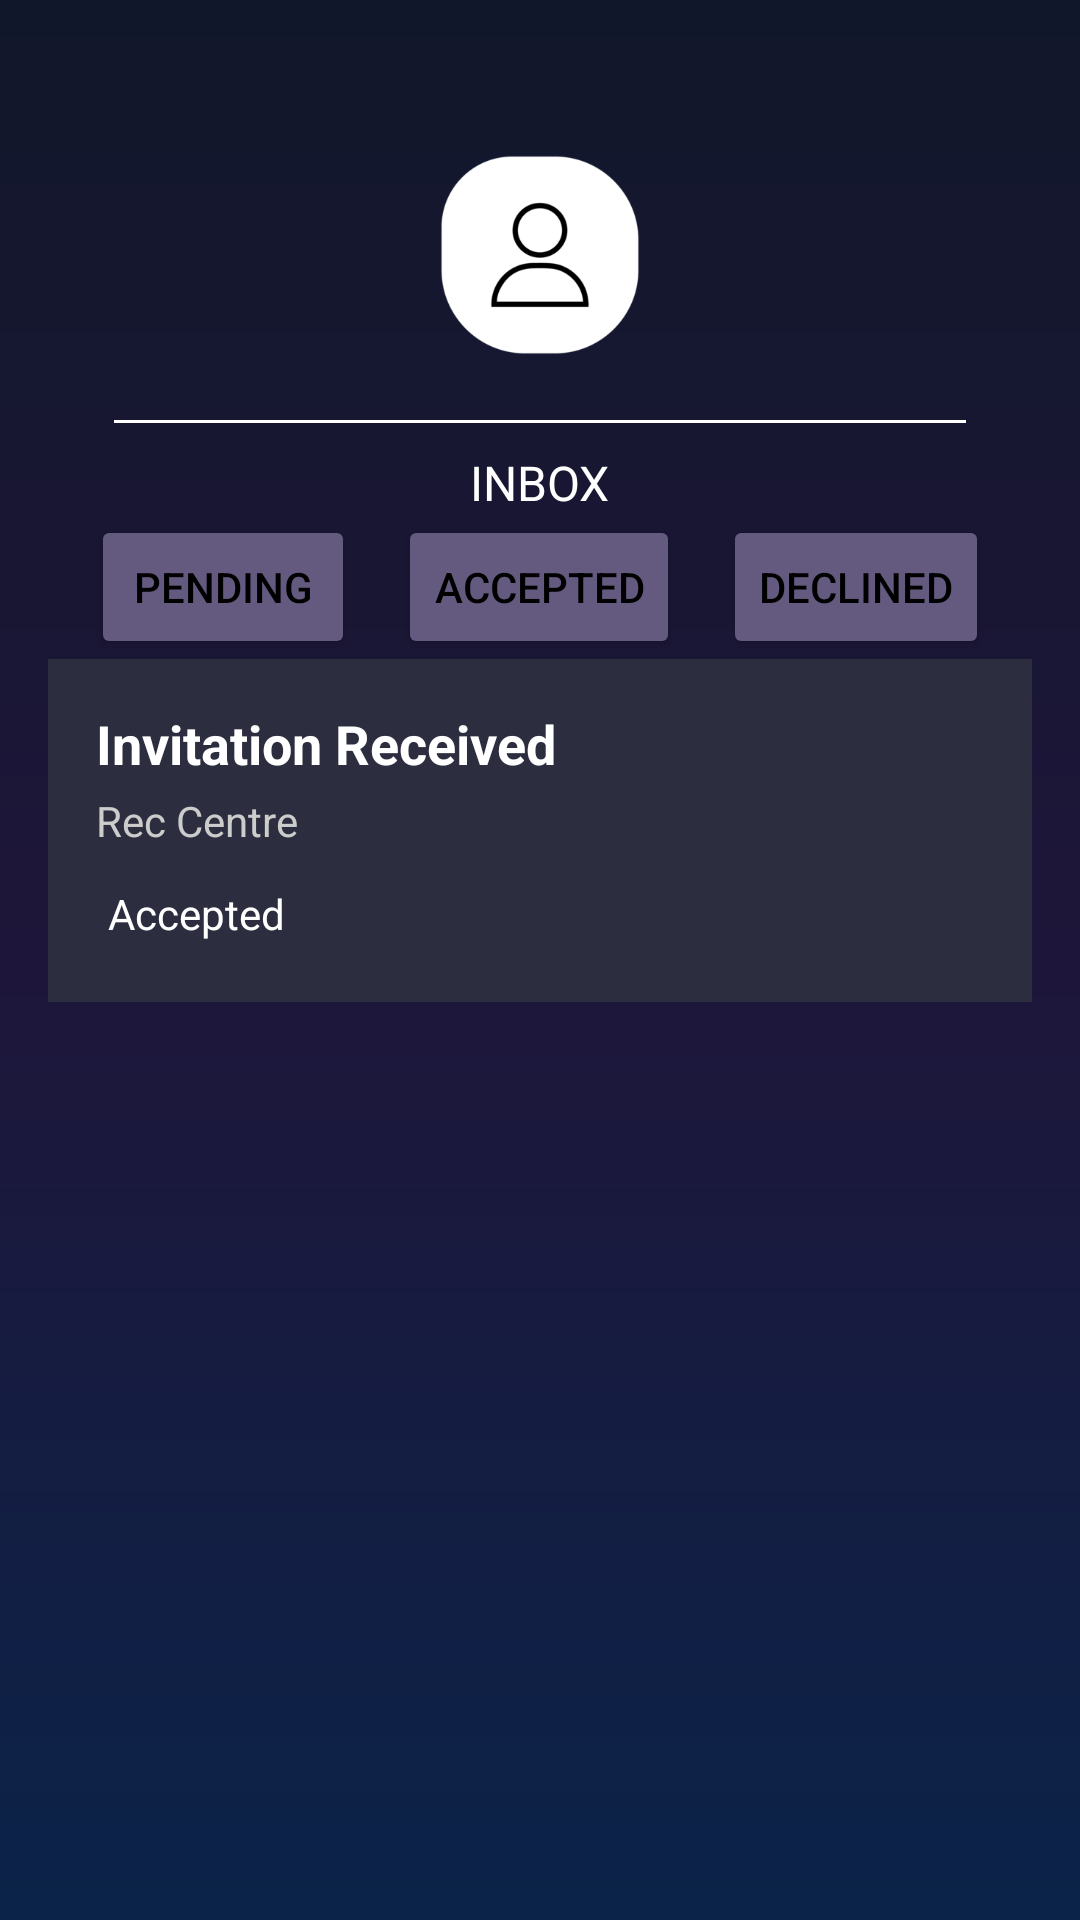

Reconstruct the res/layout file that produces this screen, plus the resources it refers to.
<!-- AndroidManifest.xml: application theme Theme.PlanNet -->
<!-- res/layout/entrant_notification_inbox.xml -->
<androidx.constraintlayout.widget.ConstraintLayout xmlns:android="http://schemas.android.com/apk/res/android"
    xmlns:app="http://schemas.android.com/apk/res-auto"
    xmlns:tools="http://schemas.android.com/tools"
    android:layout_width="match_parent"
    android:layout_height="match_parent"
    android:background="@drawable/background_gradient"
    android:padding="16dp">

    <TextView
        android:id="@+id/my_events_label"
        android:layout_width="wrap_content"
        android:layout_height="wrap_content"
        android:layout_marginTop="16dp"
        android:text="INBOX"
        android:textColor="#FFFFFF"
        android:textSize="16sp"
        app:layout_constraintEnd_toEndOf="parent"
        app:layout_constraintStart_toStartOf="parent"
        app:layout_constraintTop_toBottomOf="@+id/imageView2" />

    <LinearLayout
        android:id="@+id/event_item"
        android:layout_width="0dp"
        android:layout_height="wrap_content"
        android:background="#2C2D3E"
        android:orientation="vertical"
        android:padding="16dp"
        app:layout_constraintEnd_toEndOf="parent"
        app:layout_constraintHorizontal_bias="0.0"
        app:layout_constraintStart_toStartOf="parent"
        app:layout_constraintTop_toBottomOf="@+id/filter_accepted">

        <TextView
            android:id="@+id/event_name"
            android:layout_width="wrap_content"
            android:layout_height="wrap_content"
            android:text="Invitation Received"
            android:textColor="#FFFFFF"
            android:textSize="18sp"
            android:textStyle="bold" />

        <TextView
            android:id="@+id/event_location"
            android:layout_width="wrap_content"
            android:layout_height="wrap_content"
            android:layout_marginTop="4dp"
            android:text="Rec Centre"
            android:textColor="#CCCCCC"
            android:textSize="14sp" />

        <TextView
            android:id="@+id/event_status"
            android:layout_width="wrap_content"
            android:layout_height="wrap_content"
            android:layout_marginTop="8dp"
            android:padding="4dp"
            android:text="Accepted"
            android:textColor="#FFFFFF" />
    </LinearLayout>




    <ImageView
        android:id="@+id/imageView2"
        android:layout_width="120dp"
        android:layout_height="98dp"
        android:layout_marginTop="20dp"
        app:layout_constraintEnd_toEndOf="parent"
        app:layout_constraintStart_toStartOf="parent"
        app:layout_constraintTop_toTopOf="parent"
        app:srcCompat="@drawable/profile" />

    <Button
        android:id="@+id/filter_accepted"
        android:layout_width="wrap_content"
        android:layout_height="wrap_content"
        android:backgroundTint="@color/NavigationBar"
        android:text="PENDING"
        android:textColor="@color/black"
        app:layout_constraintBottom_toTopOf="@+id/event_item"
        app:layout_constraintEnd_toStartOf="@+id/filter_pending"
        app:layout_constraintStart_toStartOf="parent" />

    <Button
        android:id="@+id/filter_pending"
        android:layout_width="wrap_content"
        android:layout_height="wrap_content"
        android:backgroundTint="@color/NavigationBar"
        android:text="ACCEPTED"
        android:textColor="@color/black"
        app:layout_constraintBottom_toTopOf="@+id/event_item"
        app:layout_constraintEnd_toStartOf="@+id/filter_declined"
        app:layout_constraintHorizontal_bias="0.0"
        app:layout_constraintStart_toEndOf="@+id/filter_accepted"
        app:layout_constraintTop_toBottomOf="@+id/my_events_label"
        app:layout_constraintVertical_bias="0.238" />

    <Button
        android:id="@+id/filter_declined"
        android:layout_width="wrap_content"
        android:layout_height="wrap_content"
        android:backgroundTint="@color/NavigationBar"
        android:text="DECLINED"
        android:textColor="@color/black"
        app:layout_constraintBottom_toTopOf="@+id/event_item"
        app:layout_constraintEnd_toEndOf="parent"
        app:layout_constraintStart_toEndOf="@+id/filter_pending"
        app:layout_constraintTop_toBottomOf="@+id/my_events_label"
        app:layout_constraintVertical_bias="0.238" />

    <ImageView
        android:id="@+id/imageView9"
        android:layout_width="wrap_content"
        android:layout_height="wrap_content"
        android:layout_marginTop="6dp"
        android:layout_marginBottom="9dp"
        app:layout_constraintBottom_toTopOf="@+id/my_events_label"
        app:layout_constraintEnd_toEndOf="parent"
        app:layout_constraintStart_toStartOf="parent"
        app:layout_constraintTop_toBottomOf="@+id/imageView2"
        app:srcCompat="@drawable/line_separator" />

</androidx.constraintlayout.widget.ConstraintLayout>
<!-- resources referenced by this layout -->
<resources>
  <color name="NavigationBar">#645a7f</color>
  <color name="black">#FF000000</color>
  <!-- drawable background_gradient (drawable) -->
  <?xml version="1.0" encoding="utf-8"?>
  <layer-list xmlns:android="http://schemas.android.com/apk/res/android">
      <item>
          <shape>
              <gradient
                  android:startColor="#11172A"
                  android:centerColor="#1E163A"
                  android:endColor="#0B2349"
                  android:angle="125"
                  android:type="linear" />
          </shape>
      </item>
  </layer-list>
  <!-- drawable line_separator: png bitmap (drawable, 133 bytes) -->
  <!-- drawable profile: webp bitmap (drawable, 4494 bytes) -->
  <style name="Theme.PlanNet" parent="Theme.MaterialComponents.DayNight.NoActionBar">
          
          <item name="colorPrimary">@color/buttonPurple</item>
          <item name="colorPrimaryVariant">@color/purple_700</item>
          <item name="colorOnPrimary">@color/white</item>
          
          <item name="colorSecondary">@color/teal_200</item>
          <item name="colorSecondaryVariant">@color/teal_700</item>
          <item name="colorOnSecondary">@color/black</item>
          
          <item name="android:statusBarColor">@color/NavigationBar</item>
          
      </style>
  <color name="buttonPurple">#493971</color>
  <color name="purple_700">#FF3700B3</color>
  <color name="white">#FFFFFF</color>
  <color name="teal_200">#FF03DAC5</color>
  <color name="teal_700">#FF018786</color>
</resources>
